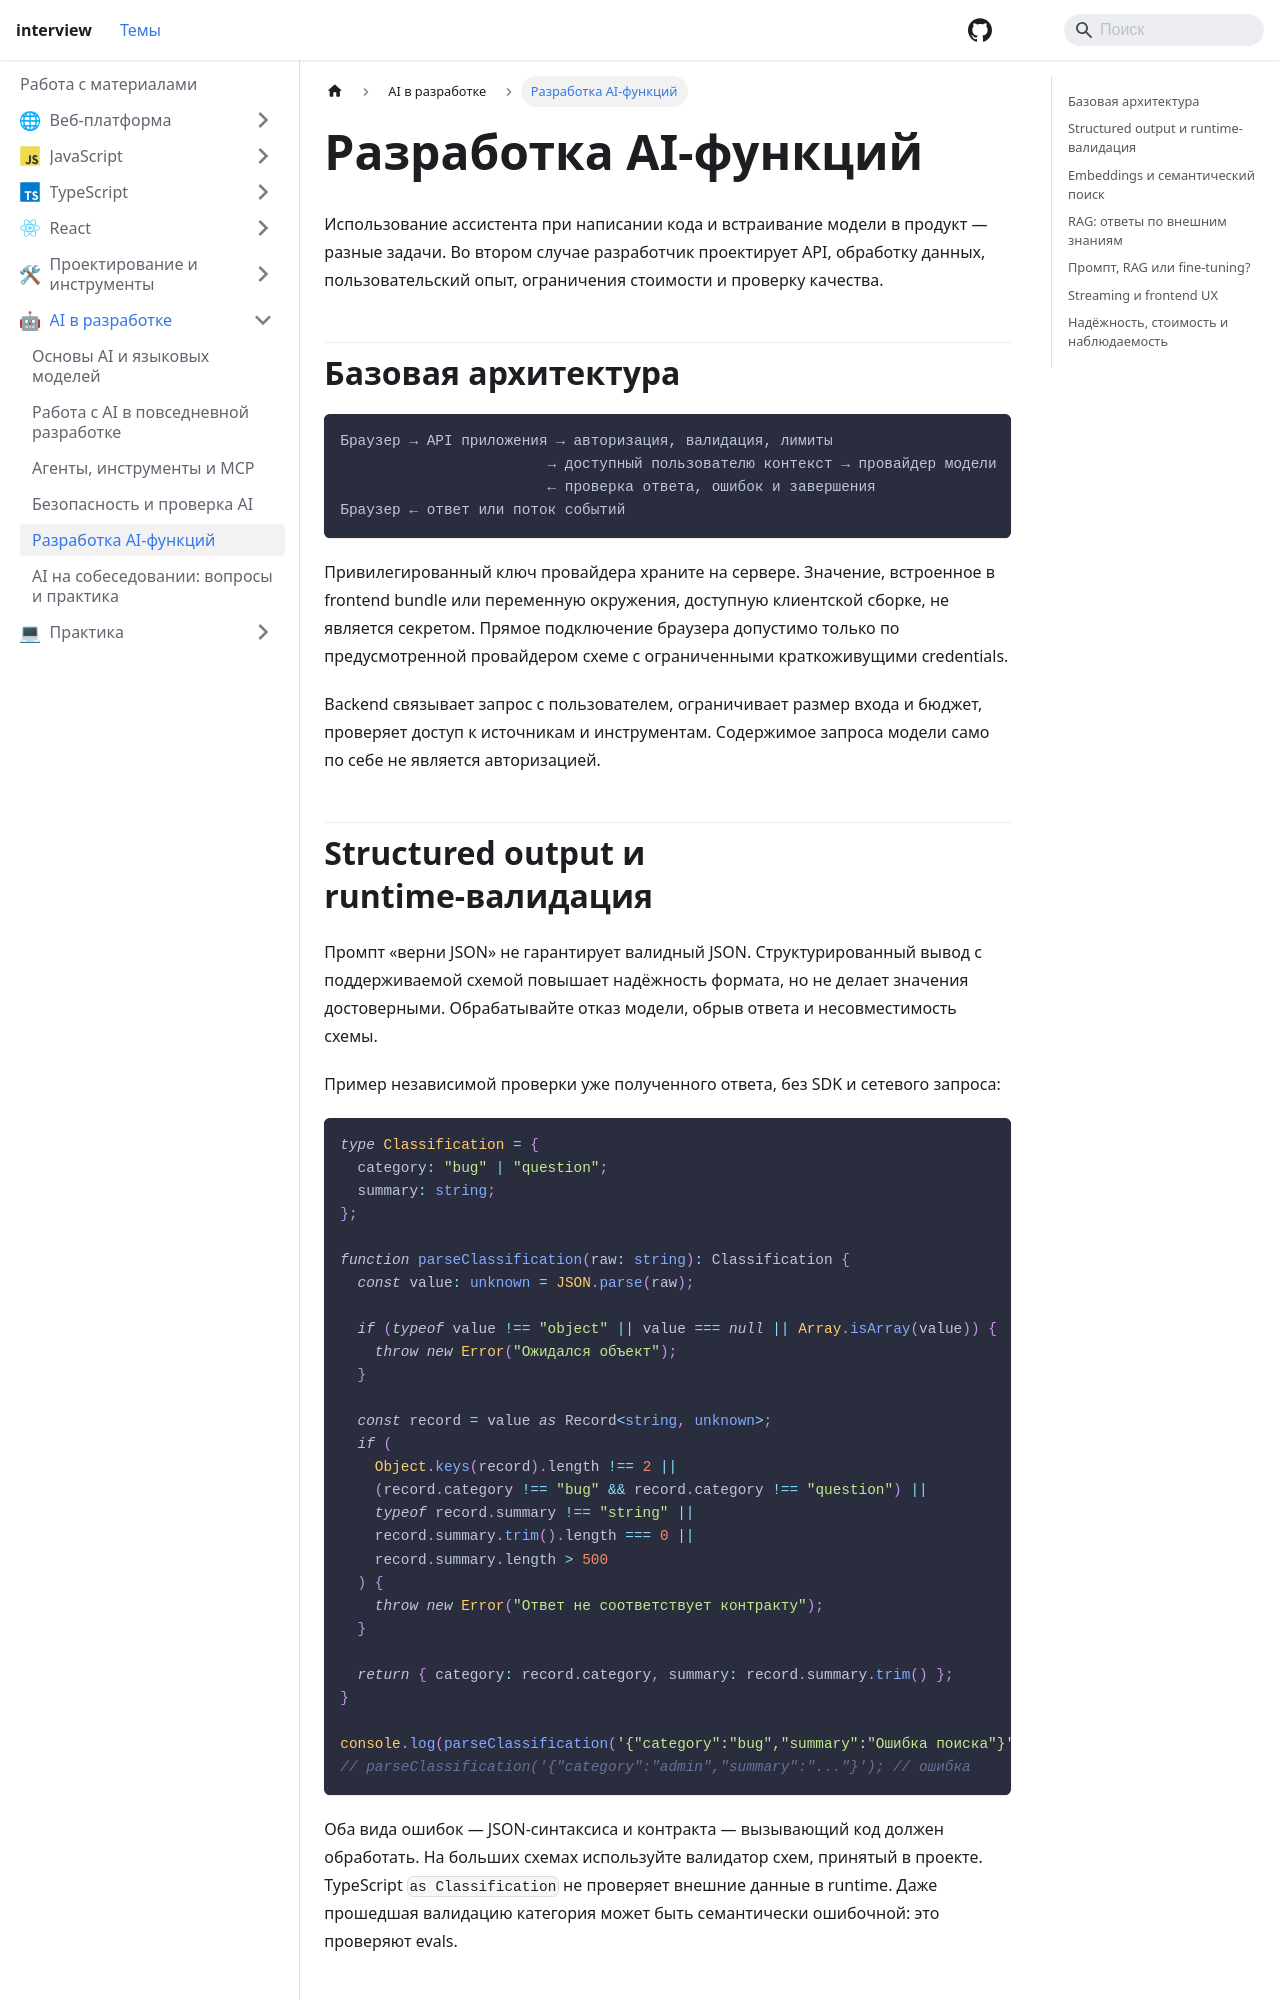

repository: Asmat1k/interview · page: ai/ai-features/index.html · generator: docusaurus

---
sidebar_position: 5
format: md
---

# Разработка AI-функций

Использование ассистента при написании кода и встраивание модели в продукт — разные задачи. Во втором случае разработчик проектирует API, обработку данных, пользовательский опыт, ограничения стоимости и проверку качества.

## Базовая архитектура

```text
Браузер → API приложения → авторизация, валидация, лимиты
                        → доступный пользователю контекст → провайдер модели
                        ← проверка ответа, ошибок и завершения
Браузер ← ответ или поток событий
```

Привилегированный ключ провайдера храните на сервере. Значение, встроенное в frontend bundle или переменную окружения, доступную клиентской сборке, не является секретом. Прямое подключение браузера допустимо только по предусмотренной провайдером схеме с ограниченными краткоживущими credentials.

Backend связывает запрос с пользователем, ограничивает размер входа и бюджет, проверяет доступ к источникам и инструментам. Содержимое запроса модели само по себе не является авторизацией.

## Structured output и runtime-валидация

Промпт «верни JSON» не гарантирует валидный JSON. Структурированный вывод с поддерживаемой схемой повышает надёжность формата, но не делает значения достоверными. Обрабатывайте отказ модели, обрыв ответа и несовместимость схемы.

Пример независимой проверки уже полученного ответа, без SDK и сетевого запроса:

```typescript
type Classification = {
  category: "bug" | "question";
  summary: string;
};

function parseClassification(raw: string): Classification {
  const value: unknown = JSON.parse(raw);

  if (typeof value !== "object" || value === null || Array.isArray(value)) {
    throw new Error("Ожидался объект");
  }

  const record = value as Record<string, unknown>;
  if (
    Object.keys(record).length !== 2 ||
    (record.category !== "bug" && record.category !== "question") ||
    typeof record.summary !== "string" ||
    record.summary.trim().length === 0 ||
    record.summary.length > 500
  ) {
    throw new Error("Ответ не соответствует контракту");
  }

  return { category: record.category, summary: record.summary.trim() };
}

console.log(parseClassification('{"category":"bug","summary":"Ошибка поиска"}'));
// parseClassification('{"category":"admin","summary":"..."}'); // ошибка
```

Оба вида ошибок — JSON-синтаксиса и контракта — вызывающий код должен обработать. На больших схемах используйте валидатор схем, принятый в проекте. TypeScript `as Classification` не проверяет внешние данные в runtime. Даже прошедшая валидацию категория может быть семантически ошибочной: это проверяют evals.
